The GitHub repository Tulece/fire_project contains a labelled image folder "data" with 2 categories: fire, no fire. Examples follow, each with its label.

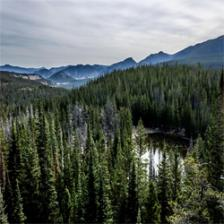
Label: no fire

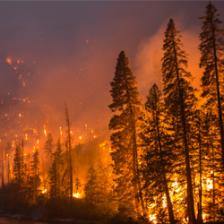
Label: fire

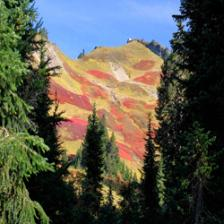
Label: no fire

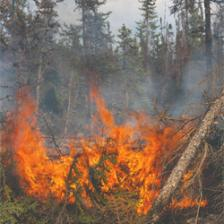
Label: fire

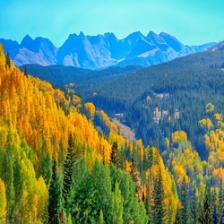
Label: no fire

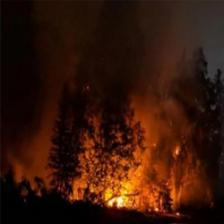
Label: fire
